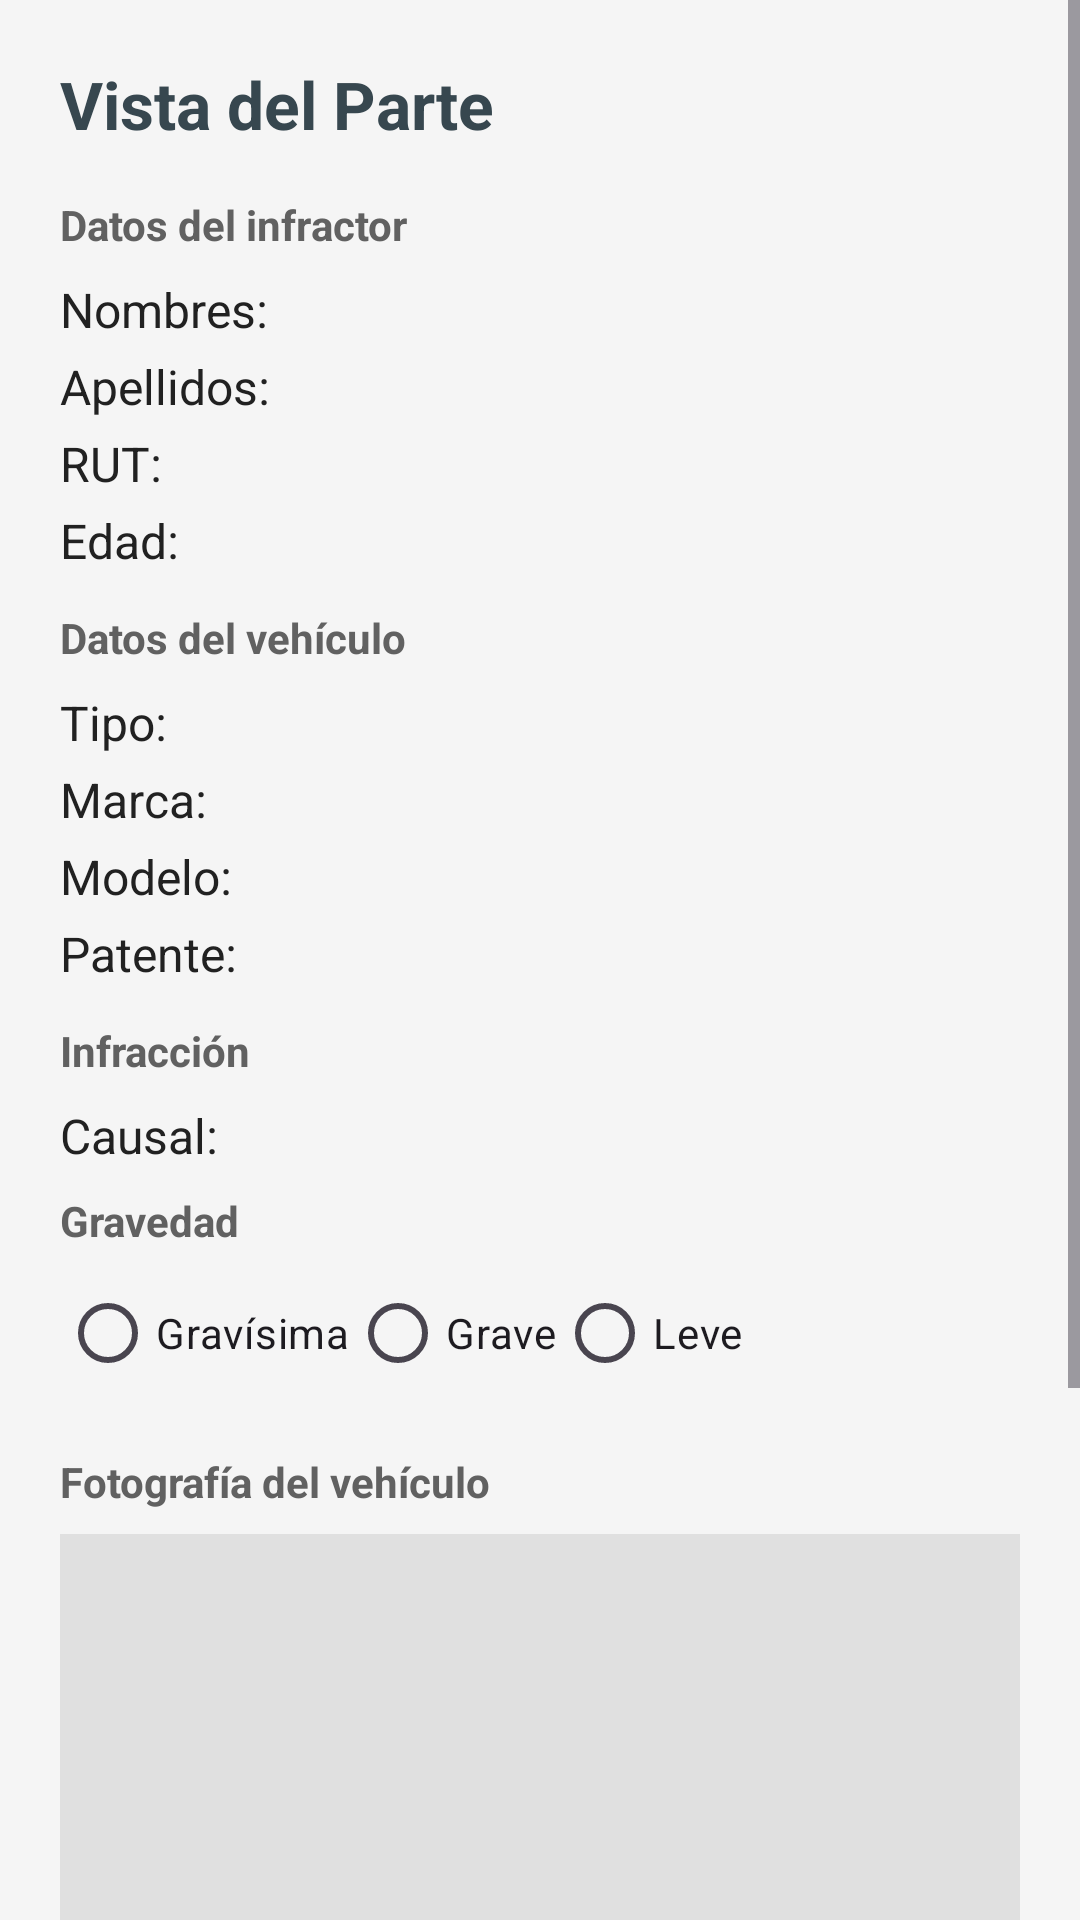

Write the Android layout XML for this screen, with the resource values it uses.
<!-- AndroidManifest.xml: application theme Theme.AplicacionPartes -->
<!-- res/layout/activity_vista_parte.xml -->
<?xml version="1.0" encoding="utf-8"?>
<ScrollView xmlns:android="http://schemas.android.com/apk/res/android"
    android:layout_width="match_parent"
    android:layout_height="match_parent"
    android:background="#F5F5F5">

    <LinearLayout
        android:orientation="vertical"
        android:padding="20dp"
        android:layout_width="match_parent"
        android:layout_height="wrap_content">

        
        <TextView
            android:id="@+id/tituloParte"
            android:text="Vista del Parte"
            android:textSize="22sp"
            android:textStyle="bold"
            android:textColor="#37474F"
            android:layout_marginBottom="16dp"
            android:layout_width="wrap_content"
            android:layout_height="wrap_content" />

        
        <TextView android:text="Datos del infractor" android:textStyle="bold" android:textColor="#616161"
            android:layout_marginBottom="8dp" android:layout_width="wrap_content" android:layout_height="wrap_content"/>

        <TextView android:id="@+id/txtNombres" android:text="Nombres: " android:textSize="16sp" android:textColor="#212121" android:layout_marginBottom="4dp" android:layout_width="match_parent" android:layout_height="wrap_content"/>
        <TextView android:id="@+id/txtApellidos" android:text="Apellidos: " android:textSize="16sp" android:textColor="#212121" android:layout_marginBottom="4dp" android:layout_width="match_parent" android:layout_height="wrap_content"/>
        <TextView android:id="@+id/txtRut" android:text="RUT: " android:textSize="16sp" android:textColor="#212121" android:layout_marginBottom="4dp" android:layout_width="match_parent" android:layout_height="wrap_content"/>
        <TextView android:id="@+id/txtEdad" android:text="Edad: " android:textSize="16sp" android:textColor="#212121" android:layout_marginBottom="12dp" android:layout_width="match_parent" android:layout_height="wrap_content"/>

        
        <TextView android:text="Datos del vehículo" android:textStyle="bold" android:textColor="#616161"
            android:layout_marginBottom="8dp" android:layout_width="wrap_content" android:layout_height="wrap_content"/>

        <TextView android:id="@+id/txtTipoAuto" android:text="Tipo: " android:textSize="16sp" android:textColor="#212121" android:layout_marginBottom="4dp" android:layout_width="match_parent" android:layout_height="wrap_content"/>
        <TextView android:id="@+id/txtMarca" android:text="Marca: " android:textSize="16sp" android:textColor="#212121" android:layout_marginBottom="4dp" android:layout_width="match_parent" android:layout_height="wrap_content"/>
        <TextView android:id="@+id/txtModelo" android:text="Modelo: " android:textSize="16sp" android:textColor="#212121" android:layout_marginBottom="4dp" android:layout_width="match_parent" android:layout_height="wrap_content"/>
        <TextView android:id="@+id/txtPatente" android:text="Patente: " android:textSize="16sp" android:textColor="#212121" android:layout_marginBottom="12dp" android:layout_width="match_parent" android:layout_height="wrap_content"/>

        
        <TextView android:text="Infracción" android:textStyle="bold" android:textColor="#616161"
            android:layout_marginBottom="8dp" android:layout_width="wrap_content" android:layout_height="wrap_content"/>

        <TextView android:id="@+id/txtCausal" android:text="Causal: " android:textSize="16sp" android:textColor="#212121" android:layout_marginBottom="8dp" android:layout_width="match_parent" android:layout_height="wrap_content"/>

        
        <TextView android:text="Gravedad" android:textStyle="bold" android:textColor="#616161"
            android:layout_marginBottom="4dp" android:layout_width="wrap_content" android:layout_height="wrap_content"/>

        <RadioGroup
            android:id="@+id/grupoGravedad"
            android:orientation="horizontal"
            android:layout_width="match_parent"
            android:layout_height="wrap_content">

            <RadioButton android:id="@+id/rbGravisima" android:text="Gravísima" android:layout_width="wrap_content" android:layout_height="wrap_content"/>
            <RadioButton android:id="@+id/rbGrave" android:text="Grave" android:layout_width="wrap_content" android:layout_height="wrap_content"/>
            <RadioButton android:id="@+id/rbLeve" android:text="Leve" android:layout_width="wrap_content" android:layout_height="wrap_content"/>
        </RadioGroup>

        
        <TextView android:text="Fotografía del vehículo" android:textStyle="bold" android:textColor="#616161"
            android:layout_marginTop="16dp" android:layout_marginBottom="8dp" android:layout_width="match_parent" android:layout_height="wrap_content"/>

        <ImageView
            android:id="@+id/fotoVehiculo"
            android:layout_width="match_parent"
            android:layout_height="200dp"
            android:scaleType="centerCrop"
            android:background="#E0E0E0"/>

        
        <TextView android:text="Funcionario" android:textStyle="bold" android:textColor="#616161"
            android:layout_marginTop="16dp" android:layout_marginBottom="8dp" android:layout_width="wrap_content" android:layout_height="wrap_content"/>

        <TextView android:id="@+id/txtNombreFuncionario" android:text="Nombre: " android:textSize="16sp" android:textColor="#212121" android:layout_marginBottom="4dp" android:layout_width="match_parent" android:layout_height="wrap_content"/>
        <TextView android:id="@+id/txtNumeroPlaca" android:text="Placa: " android:textSize="16sp" android:textColor="#212121" android:layout_marginBottom="4dp" android:layout_width="match_parent" android:layout_height="wrap_content"/>
        <TextView android:id="@+id/txtDepartamento" android:text="Departamento: " android:textSize="16sp" android:textColor="#212121" android:layout_marginBottom="4dp" android:layout_width="match_parent" android:layout_height="wrap_content"/>
        <TextView android:id="@+id/txtLugarPago" android:text="Lugar de pago: " android:textSize="16sp" android:textColor="#212121" android:layout_marginBottom="12dp" android:layout_width="match_parent" android:layout_height="wrap_content"/>
    </LinearLayout>
</ScrollView>
<!-- resources referenced by this layout -->
<resources>
  <style name="Theme.AplicacionPartes" parent="Base.Theme.AplicacionPartes" />
  <style name="Base.Theme.AplicacionPartes" parent="Theme.Material3.DayNight.NoActionBar">
          
          
      </style>
</resources>
